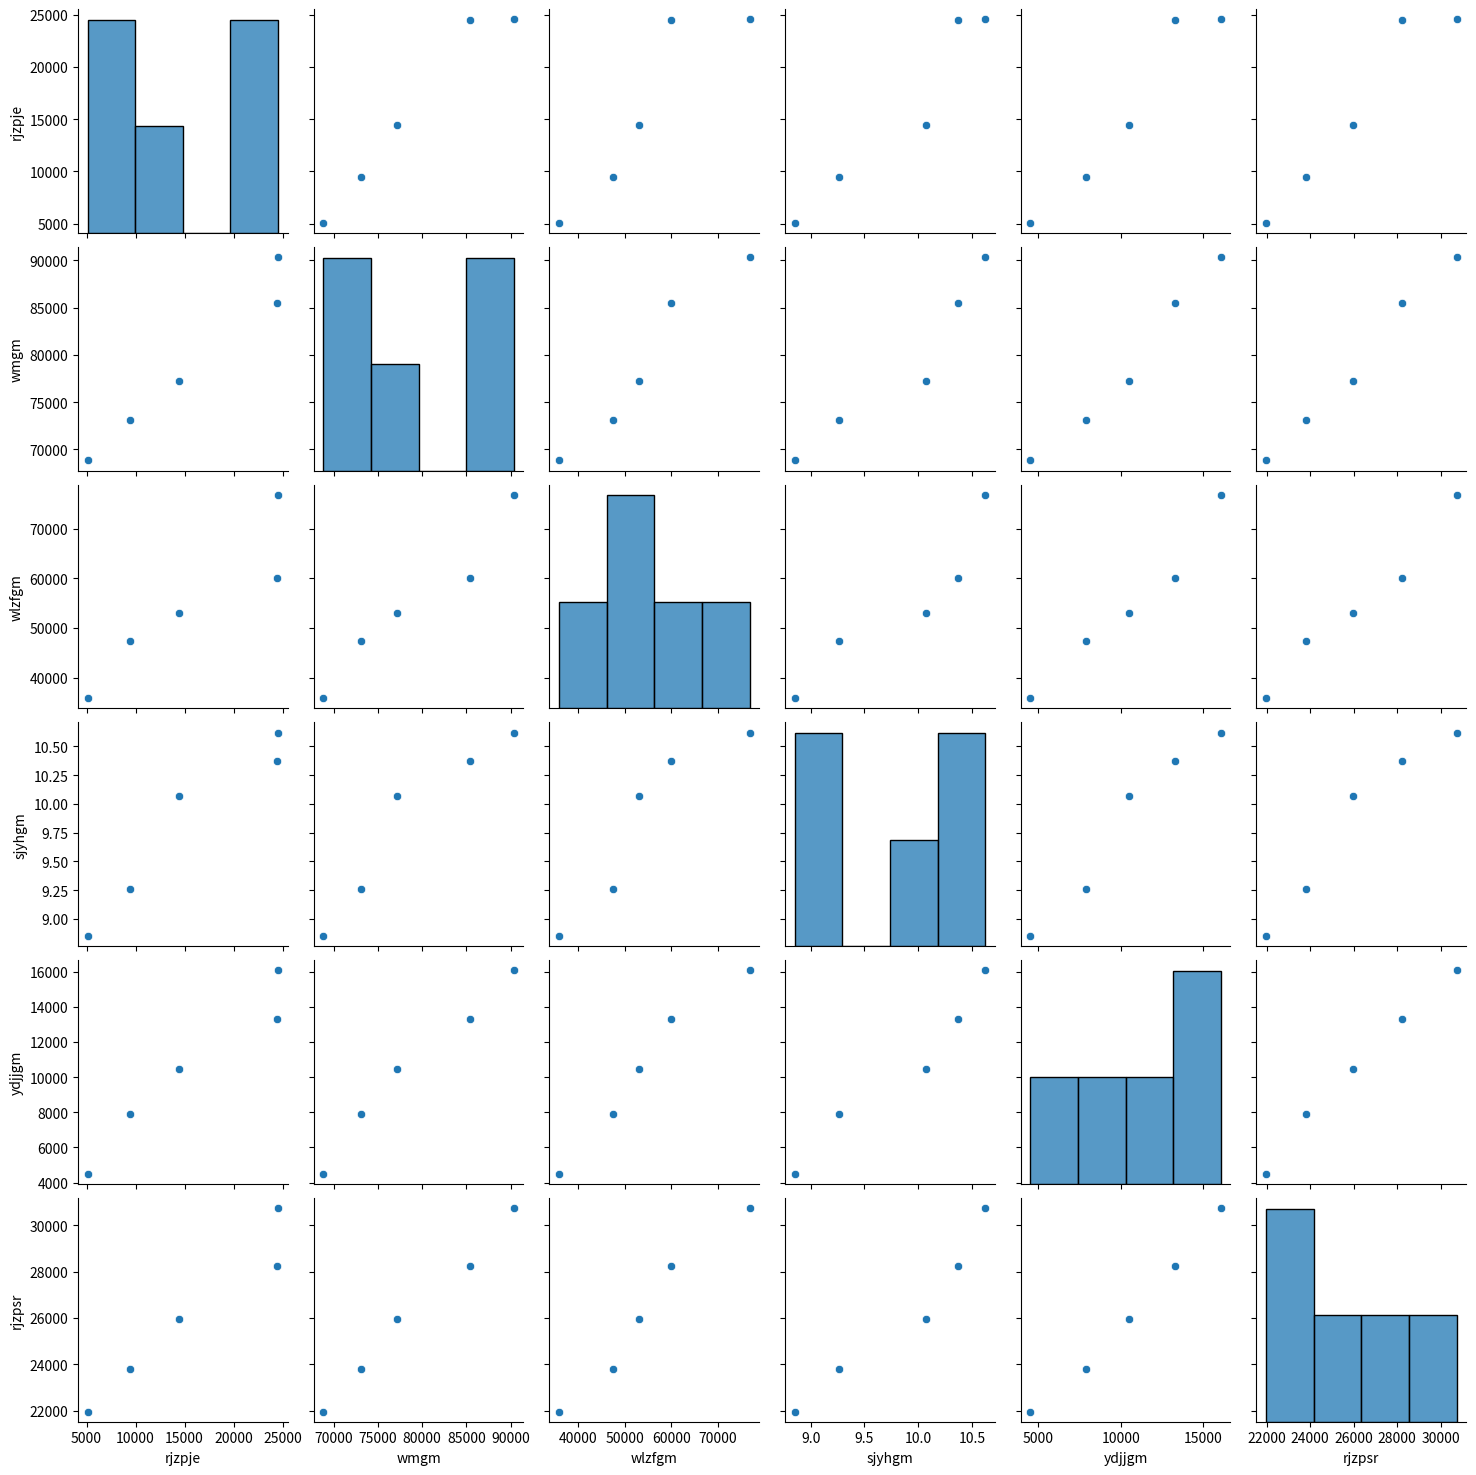
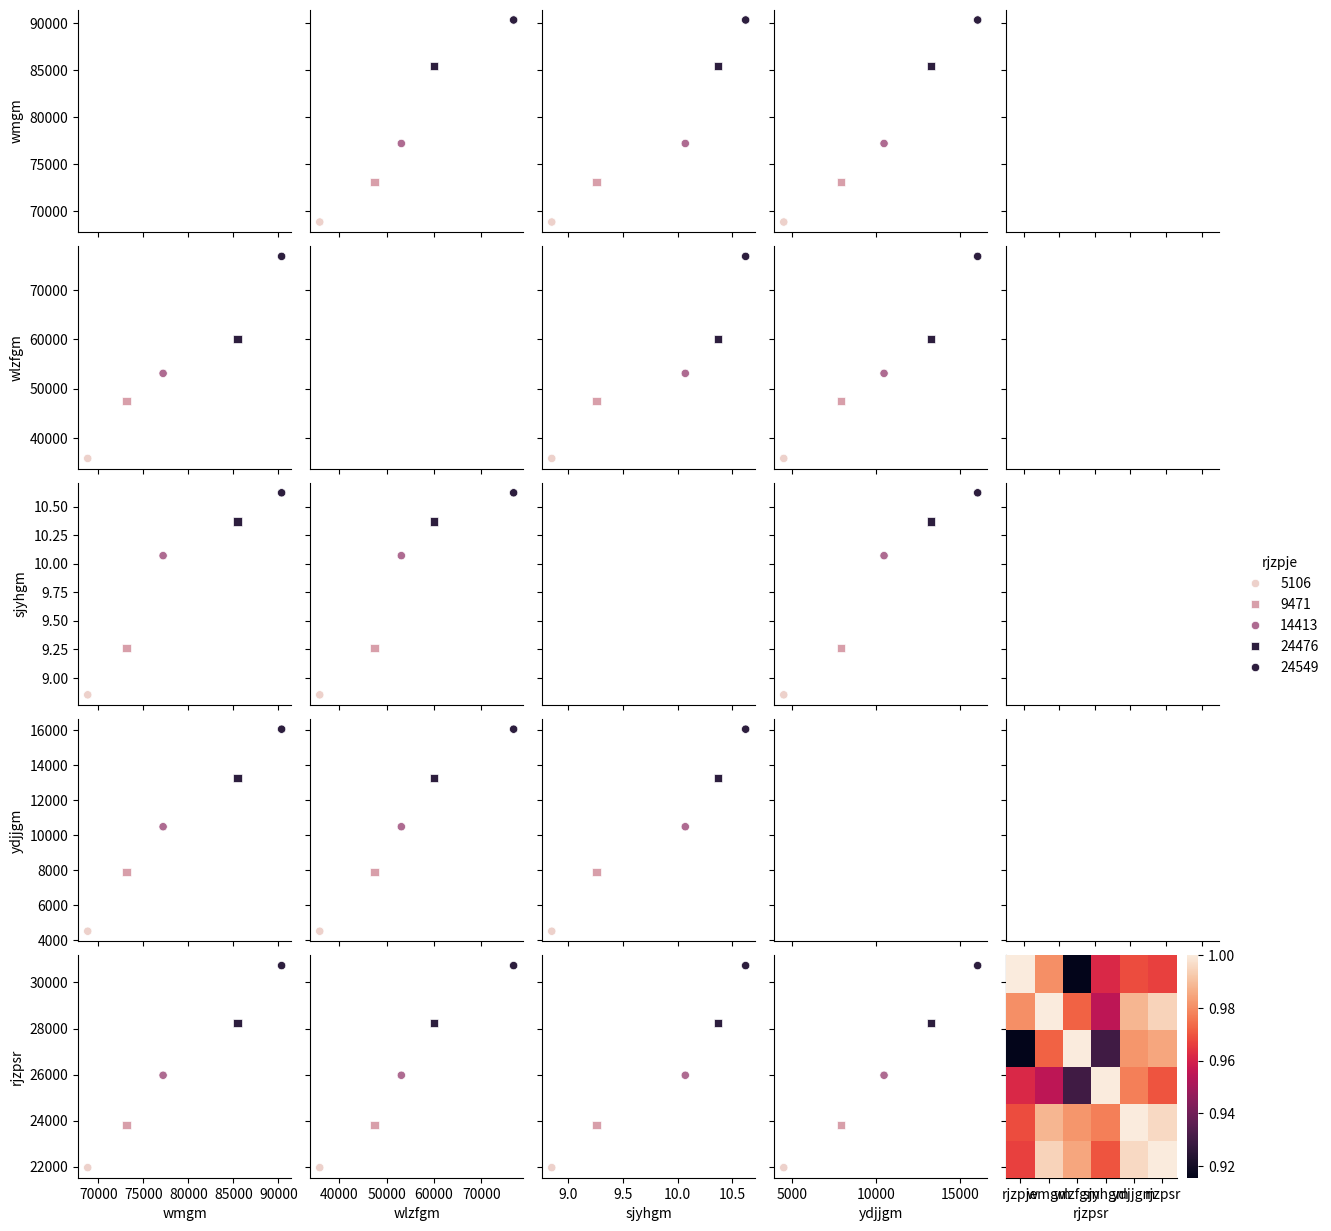
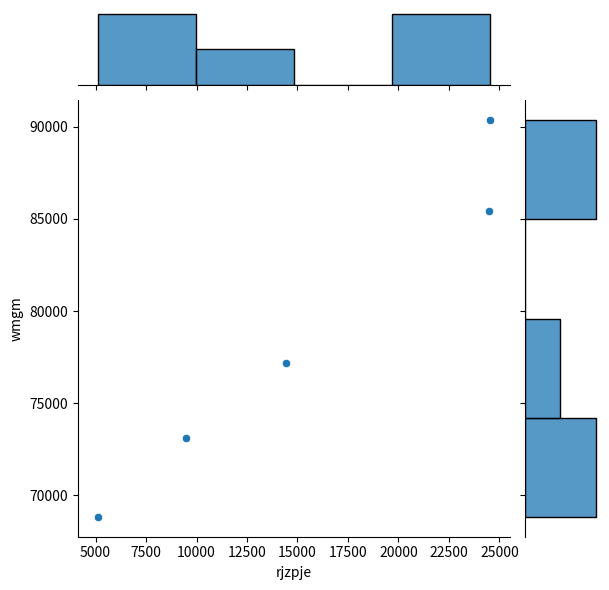
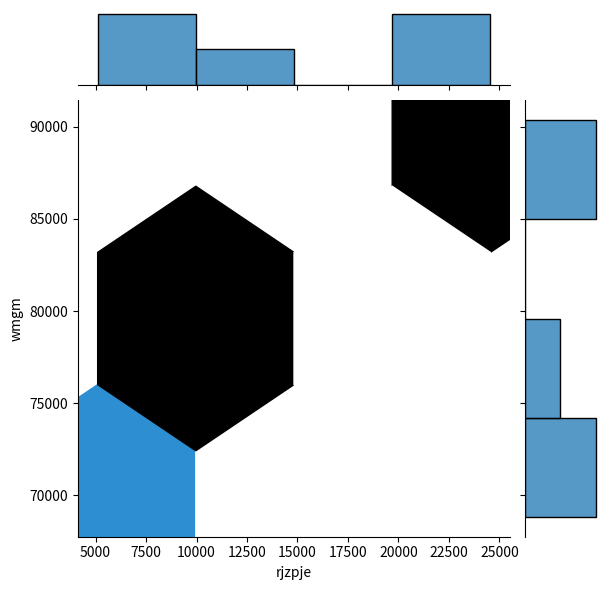
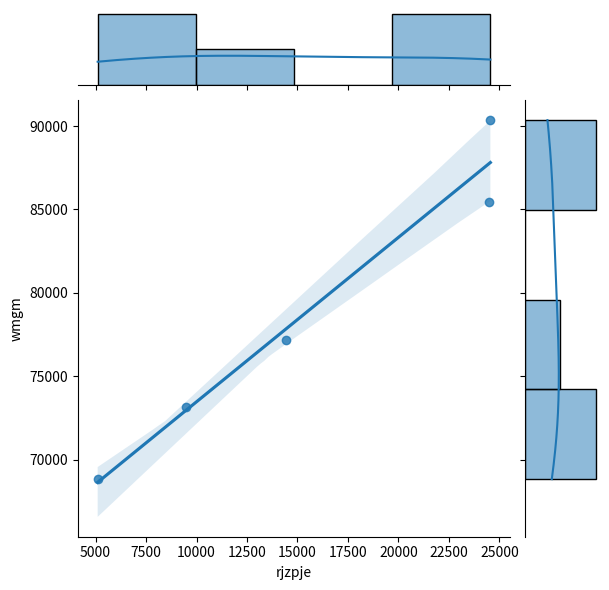
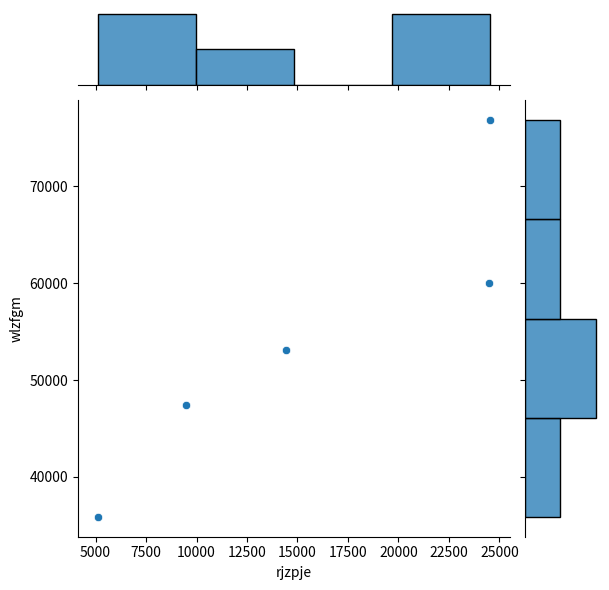
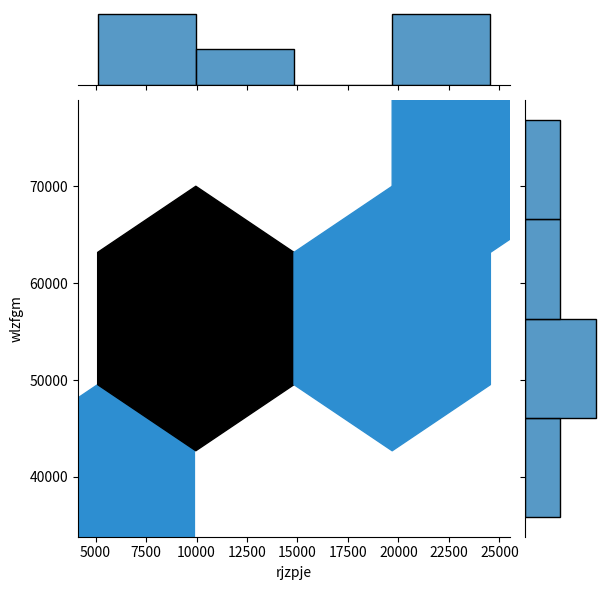
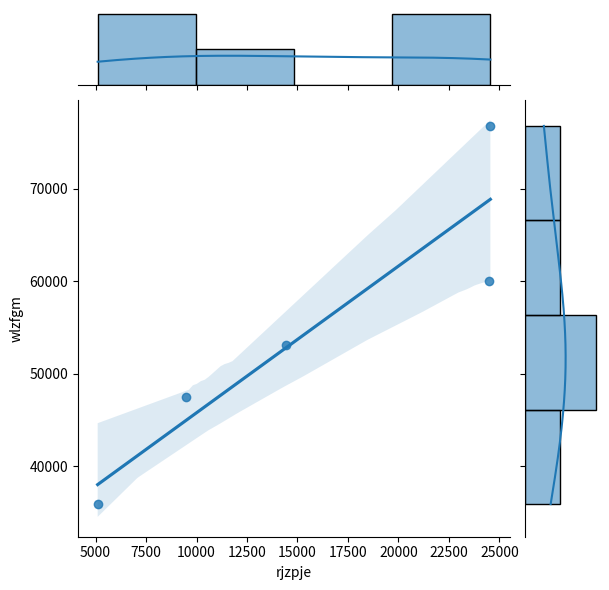
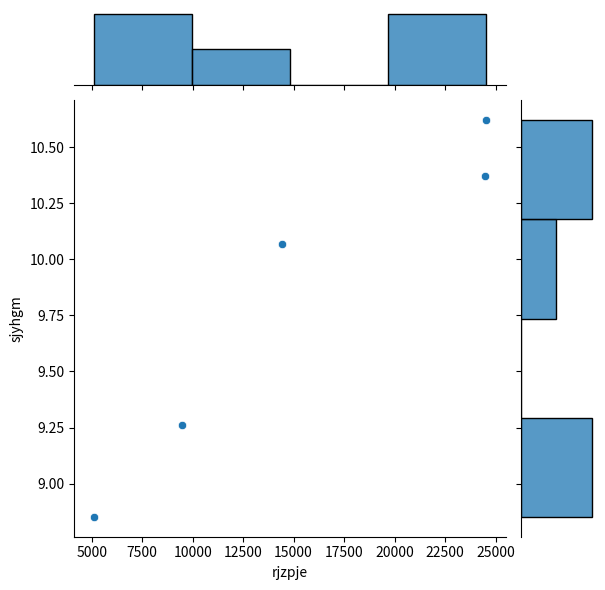
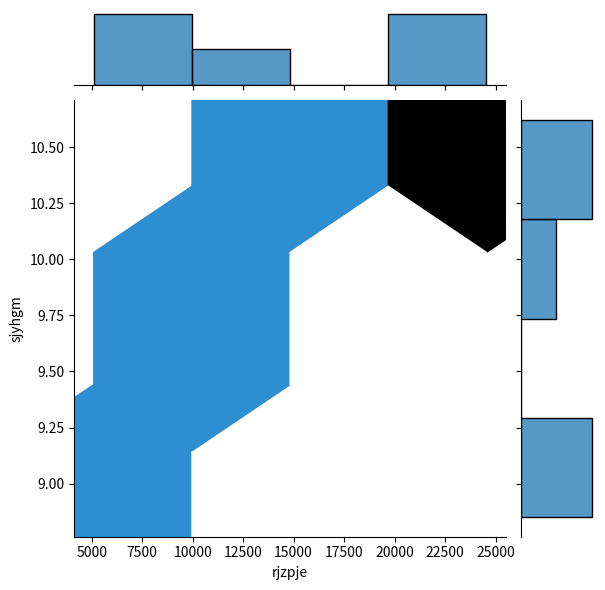
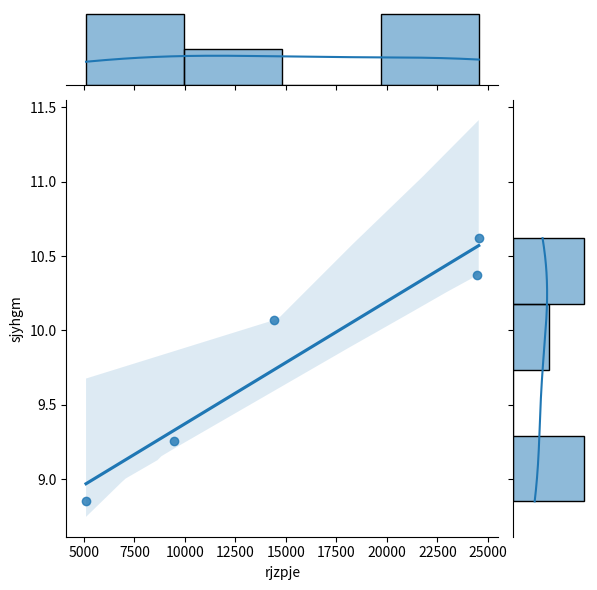
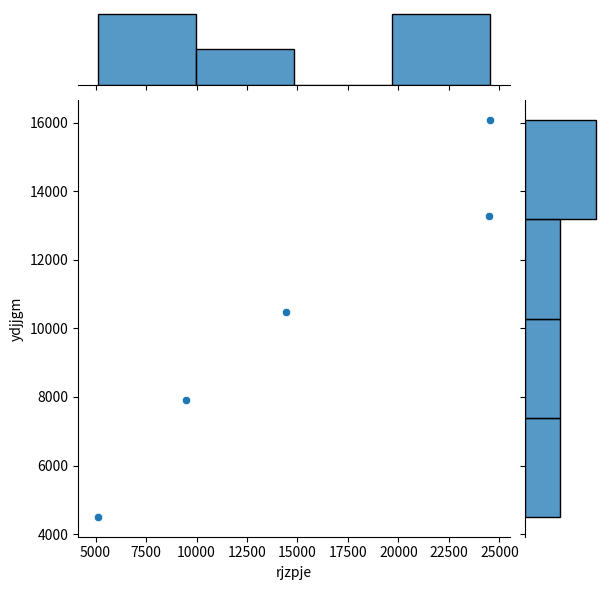
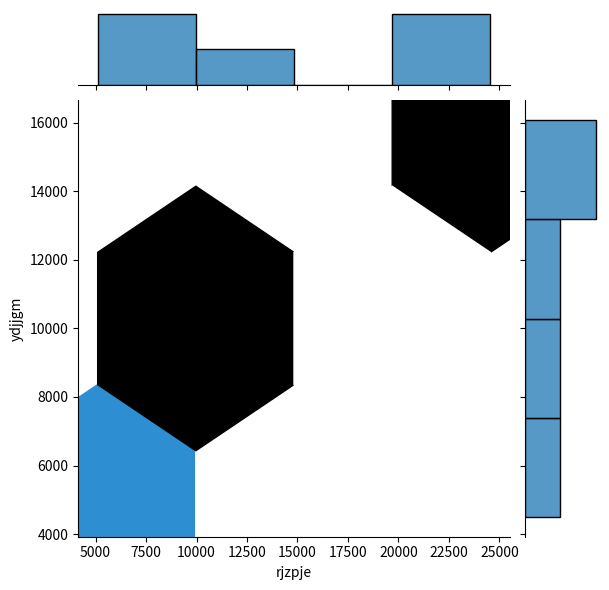
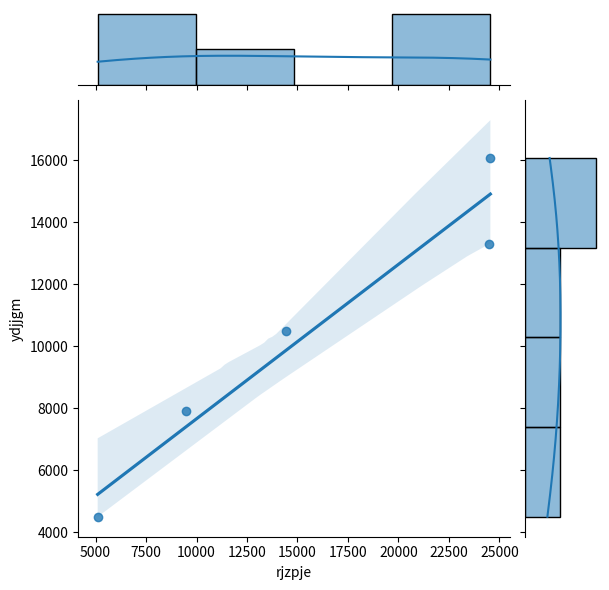
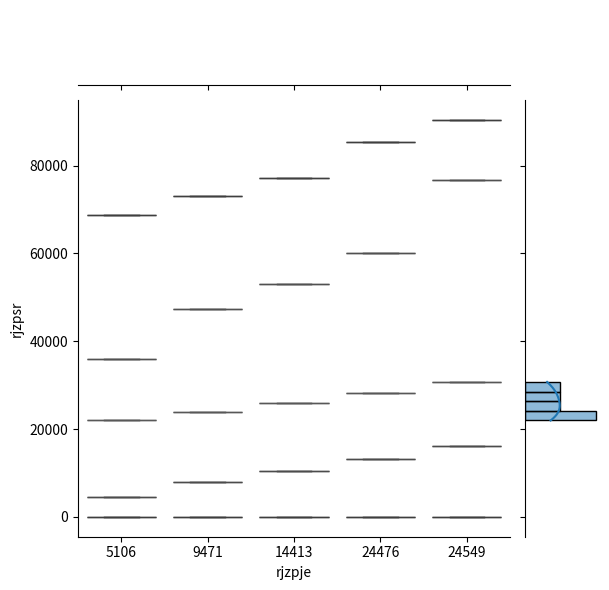

Python code for these plots, in order:
# 实验的理论基础作业
# 网络诈骗数据相关性分析

# 一、导入模块
import numpy as np
import pandas as pd
import matplotlib.pyplot as plt
import seaborn as sns

# 二、构建数据
# 输入数据向量
rj= [5106,9471,14413,24476,24549]
wm= [68826,73125,77198,85449,90359]
wlzf= [35886,47450,53110,60040,76798]
sjgm= [8.852,9.26,10.07,10.37,10.62]
ydjjgm= [4503,7907,10487,13288,16071]
nf= [2015,2016,2017,2018,2019]
rjzpsr= [21966,23821,25974,28228,30733]
# 利用pandas建立数据框
# 'rjzpje':人均诈骗金额，'wmgm'：网民规模，'wlzfgm'：网络支付规模，'sjyhgm'：社交APP用户规模，
# 'ydjjgm'：移动经济规模,'ydjjgm',人均可支配收入(元)'
df=pd.DataFrame({'人均诈骗金额（元）':rj,'网民规模（万人）':wm,'网络支付规模(万人)':wlzf,\
    '社交APP用户规模（万人）':sjgm,'移动经济规模（亿元）':ydjjgm,'人均可支配收入(元)':rjzpsr},index=[2015,2016,2017,2018,2019])
df
df=pd.DataFrame({'rjzpje':rj,'wmgm':wm,'wlzfgm':wlzf,\
    'sjyhgm':sjgm,'ydjjgm':ydjjgm,'rjzpsr':rjzpsr},index=[2015,2016,2017,2018,2019])
df

# 三、相关性分析
# 个各属性相关性
df.corr()
# 相关性图
sns.pairplot(df)
# 相关性图和诈骗金额的关系
sns.pairplot(df, hue= 'rjzpje', markers=["o", "s"])
# 相关热力图
sns.heatmap(df.corr())
# 两两属性相关性图 
# joint plot图
sns.jointplot(x = 'rjzpje', y= 'wmgm', data = df)                   # 人均诈骗金额对网民规模
sns.jointplot(x = 'rjzpje', y= 'wmgm', data = df, kind = 'hex')     
sns.jointplot(x = 'rjzpje', y= 'wmgm', data = df, kind = 'reg')
sns.jointplot(x = 'rjzpje', y= 'wlzfgm', data = df)                 # 人均诈骗金额对网络支付规模
sns.jointplot(x = 'rjzpje', y= 'wlzfgm', data = df, kind = 'hex')
sns.jointplot(x = 'rjzpje', y= 'wlzfgm', data = df, kind = 'reg')
sns.jointplot(x = 'rjzpje', y= 'sjyhgm', data = df)                 # 人均诈骗金额对社交APP规模
sns.jointplot(x = 'rjzpje', y= 'sjyhgm', data = df, kind = 'hex')
sns.jointplot(x = 'rjzpje', y= 'sjyhgm', data = df, kind = 'reg')
sns.jointplot(x = 'rjzpje', y= 'ydjjgm', data = df)                 # 人均诈骗金额对移动支付规模
sns.jointplot(x = 'rjzpje', y= 'ydjjgm', data = df, kind = 'hex')
sns.jointplot(x = 'rjzpje', y= 'ydjjgm', data = df, kind = 'reg')
sns.jointplot(x = 'rjzpje', y= 'rjzpsr', data = df, kind = 'reg')   # 人均诈骗金额对人均可支配收入
# boxplot图
sns.boxplot(x = 'rjzpje', y= 'wmgm', data = df)
sns.boxplot(x = 'rjzpje', y= 'wlzfgm', data = df)
sns.boxplot(x = 'rjzpje', y= 'sjyhgm', data = df)
sns.boxplot(x = 'rjzpje', y= 'ydjjgm', data = df)
sns.boxplot(x = 'rjzpje', y= 'rjzpsr', data = df)
